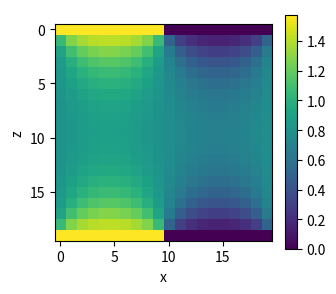

Write the Python code that produced this figure.
import numpy as np
import matplotlib.pyplot as plt

def build_matrix(xdim, zdim):

	dims = xdim * zdim
	matrix = np.zeros((dims, dims))

	
	for i in range(dims):
		for j in range(dims):
			# boundary conditions
			if i < xdim or i >= dims-xdim:
				if i==j:
					matrix[i,j] = 1
			# diagonal
			elif i == j:
				matrix[i,j] = -4
			elif (i+1) % xdim == 0:
				if i-j == 1:
					matrix[i,j] = 1
				elif i-j == xdim-1:
					matrix[i,j] = 1
				elif abs(j-i) == xdim:
					matrix[i,j] = 1
			# on left edge: special case
			elif i % xdim == 0:
				if j-i == 1:
					matrix[i,j] = 1
				if j-i == xdim-1:
					matrix[i,j] = 1
				elif abs(i-j) == xdim:
					matrix[i,j] = 1
			# off diagonal
			elif abs(i-j) == 1:
				matrix[i,j] = 1
			# upper/lower neighbors
			elif abs(i-j) == xdim:
				matrix[i,j] = 1	

	return matrix

def init_theta(xdim, zdim):
	dims = xdim * zdim
	theta = np.zeros(dims)

	for i in range(dims):
		if i < xdim/2:
			theta[i] = np.pi/2
		if i >= dims-xdim and i < dims-xdim/2:
			theta[i] = np.pi/2
	return theta
			
def solve(xdim, zdim):
	deltaX = 1

	mat = build_matrix(xdim, zdim)

	mat *= 1/deltaX
	b = init_theta(xdim,zdim)
	theta = np.linalg.solve(mat, b)
	return theta
	
def revert_to_matrix(xdim, zdim, theta):
	array = np.zeros((xdim,zdim))
	dims = xdim*zdim
	j = 0
	k = 0
	for i in range(dims):
		if k == xdim:
			k = 0
			j += 1

		array[j,k] = theta[i]
		k += 1
		
	return array
		
def plot(array):

    # initialize the plot
    fig = plt.figure(figsize=(3.5, 3.2))
    plt.gcf().subplots_adjust(bottom = 0.15)
    ax = fig.add_subplot(111)
    ax.set_xlabel('x')
    ax.set_ylabel('z')

    # define the plot
    plt.imshow(array)
    ax.set_aspect('equal')
    cax = fig.add_axes([0.12, 0.1, 0.78, 0.8])
    cax.get_xaxis().set_visible(False)
    cax.get_yaxis().set_visible(False)
    cax.patch.set_alpha(0)
    cax.set_frame_on(False)
    plt.colorbar(orientation='vertical')
	
    # save and show the plot
    plt.show()

xdim = 20
zdim = 20
theta = solve(xdim,zdim)
array = revert_to_matrix(xdim,zdim,theta)

plot(array)

